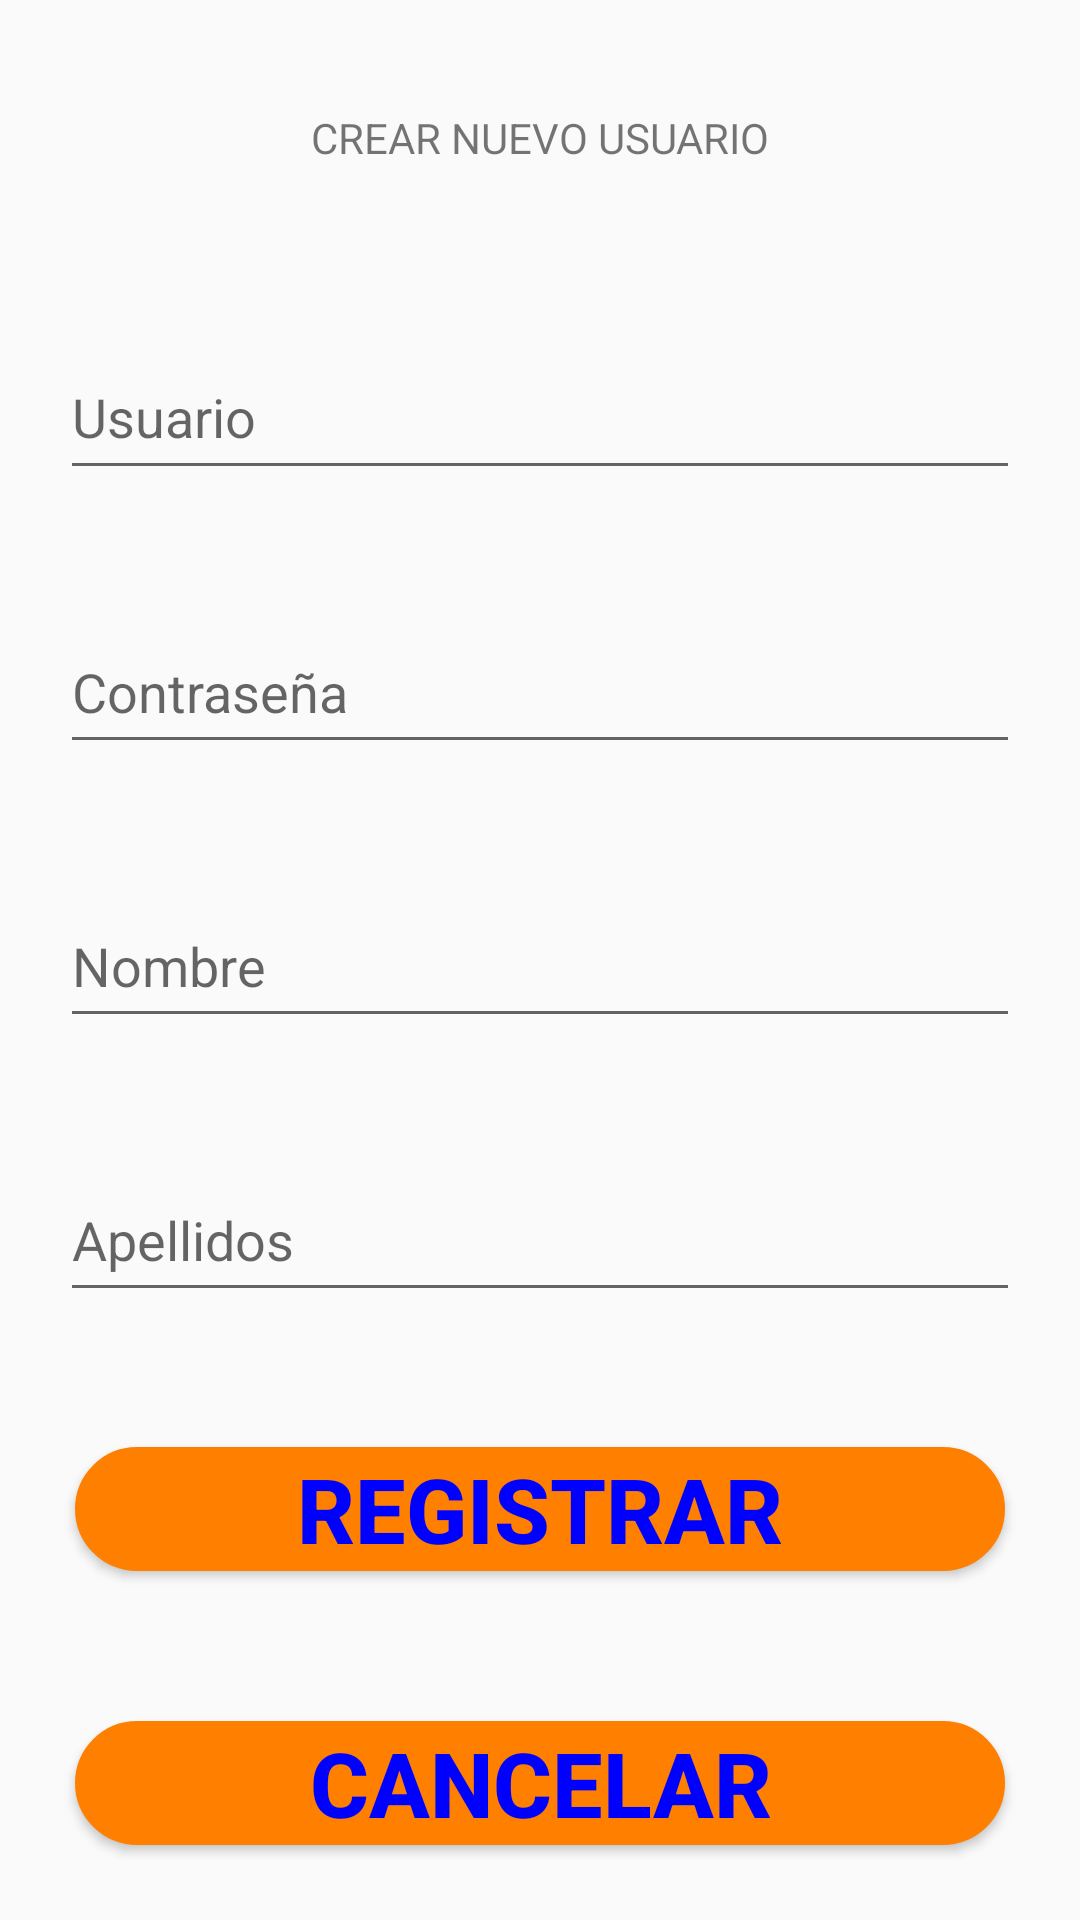

Layout XML and referenced resources for this Android screen:
<!-- AndroidManifest.xml: application theme Theme.AppCompat.Light.NoActionBar -->
<!-- res/layout/registrar.xml -->
<?xml version="1.0" encoding="utf-8"?>
<LinearLayout

    xmlns:app="http://schemas.android.com/apk/res-auto"

    xmlns:tools="http://schemas.android.com/tools"
    xmlns:android="http://schemas.android.com/apk/res/android"

    android:layout_width="match_parent"
    android:layout_height="match_parent"
    android:orientation="vertical"
    tools:context=".MainActivity">

    <TextView
        android:layout_width="match_parent"
        android:layout_height="match_parent"
        android:layout_margin="20dp"
        android:layout_weight="1"
        android:gravity="center"
        android:text="CREAR NUEVO USUARIO"/>


    <EditText
        android:layout_width="match_parent"
        android:layout_height="match_parent"
        android:layout_weight="1"
        android:hint="@string/user_name"
        android:layout_margin="20dp"
        android:inputType="textEmailAddress"
        android:id="@+id/RegUser"/>

    <EditText
        android:layout_width="match_parent"
        android:layout_height="match_parent"
        android:layout_weight="1"
        android:hint="@string/password"
        android:layout_margin="20dp"
        android:inputType="textPassword"
        android:id="@+id/RegPass"/>

    <EditText
        android:layout_width="match_parent"
        android:layout_height="match_parent"
        android:layout_weight="1"
        android:hint="@string/register_name"
        android:layout_margin="20dp"
        android:inputType="textPersonName"
        android:id="@+id/RegName"/>

    <EditText
        android:layout_width="match_parent"
        android:layout_height="match_parent"
        android:layout_weight="1"
        android:hint="@string/apellido"
        android:layout_margin="20dp"
        android:inputType="textPersonName"
        android:id="@+id/RegApellido"/>

    <Button
        android:id="@+id/btnRegistrar"
        android:layout_width="match_parent"
        android:layout_height="match_parent"
        android:layout_weight="1"
        android:text="@string/register"
        android:layout_margin="25dp"
        android:textColor="@color/blue"
        android:textSize="30dp"
        android:background="@drawable/custom_button"
        android:textStyle="bold"/>
    <Button
        android:id="@+id/btnRegCancelar"
        android:layout_width="match_parent"
        android:layout_height="match_parent"
        android:layout_weight="1"
        android:text="@string/cancelar"
        android:layout_margin="25dp"
        android:textColor="@color/blue"
        android:textSize="30dp"
        android:background="@drawable/custom_button"
        android:textStyle="bold"/>



</LinearLayout>
<!-- resources referenced by this layout -->
<resources>
  <color name="blue">#0000FF</color>
  <!-- drawable custom_button (drawable) -->
  <?xml version="1.0" encoding="utf-8"?>
  <shape
      xmlns:android="http://schemas.android.com/apk/res/android"
      android:shape="rectangle">
  <stroke
      android:color="@color/orange"
      android:width="1dp"/>
      <corners
          android:radius="190dp"/>
          <solid
              android:color="@color/orange"/>
  </shape>
  <string name="apellido">Apellidos</string>
  <string name="cancelar">CANCELAR</string>
  <string name="password">Contraseña</string>
  <string name="register">Registrar</string>
  <string name="register_name">Nombre</string>
  <string name="user_name">Usuario</string>
  <color name="orange">#FF8000</color>
</resources>
